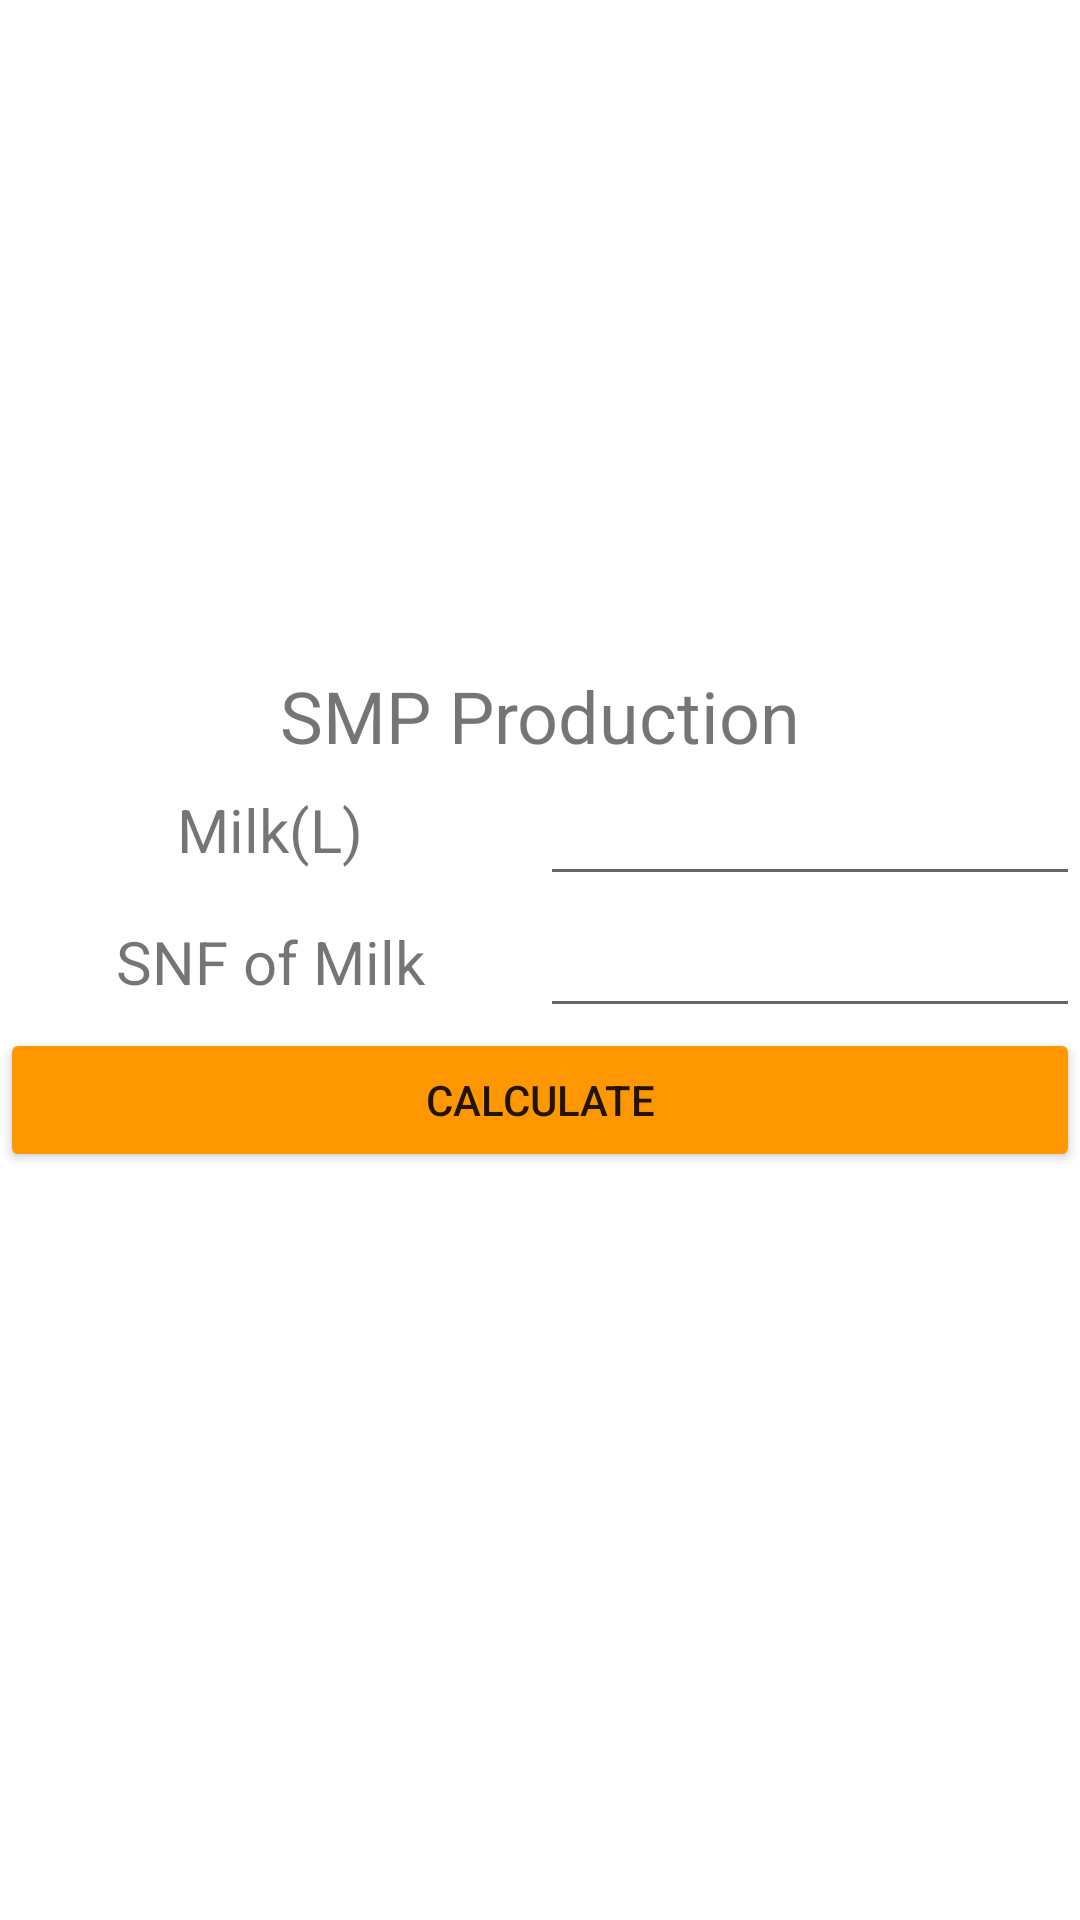

This screen was rendered from an Android layout file. Write that file and the resources it references.
<!-- AndroidManifest.xml: application theme Theme.DairyCalculator -->
<!-- res/layout/activity_smpproduction.xml -->
<?xml version="1.0" encoding="utf-8"?>
<LinearLayout xmlns:android="http://schemas.android.com/apk/res/android"
    xmlns:app="http://schemas.android.com/apk/res-auto"
    xmlns:tools="http://schemas.android.com/tools"
    android:layout_width="match_parent"
    android:layout_height="match_parent"
    android:orientation="vertical"
    android:gravity="center"
    tools:context=".SMPProduction">
    <LinearLayout
        android:layout_width="match_parent"
        android:layout_height="wrap_content"
        android:gravity="center"
        android:orientation="horizontal">

        <TextView
            android:id="@+id/textView20"
            android:layout_width="match_parent"
            android:layout_height="wrap_content"
            android:layout_weight="1"
            android:gravity="center"
            android:text="@string/smpProductionCalculator"
            android:textSize="24sp" />
    </LinearLayout>

    <LinearLayout
        android:layout_width="match_parent"
        android:layout_height="wrap_content"
        android:gravity="center"
        android:orientation="horizontal">

        <TextView
            android:id="@+id/textView22"
            android:layout_width="match_parent"
            android:layout_height="wrap_content"
            android:layout_weight="1"
            android:gravity="center"
            android:text="@string/milkLiter"
            android:textSize="20sp" />

        <EditText
            android:id="@+id/milkInLiter"
            android:layout_width="match_parent"
            android:layout_height="wrap_content"
            android:layout_weight="1"
            android:ems="10"
            android:gravity="center"
            android:inputType="numberDecimal"
            android:textSize="20sp" />
    </LinearLayout>

    <LinearLayout
        android:layout_width="match_parent"
        android:layout_height="wrap_content"
        android:gravity="center"
        android:orientation="horizontal">

        <TextView
            android:id="@+id/textView23"
            android:layout_width="match_parent"
            android:layout_height="wrap_content"
            android:layout_weight="1"
            android:gravity="center"
            android:text="@string/SNFMilk"
            android:textSize="20sp" />

        <EditText
            android:id="@+id/SNFOfMilk"
            android:layout_width="match_parent"
            android:layout_height="wrap_content"
            android:layout_weight="1"
            android:ems="10"
            android:gravity="center"
            android:inputType="numberDecimal"
            android:textSize="20sp" />
    </LinearLayout>

    <LinearLayout
        android:layout_width="match_parent"
        android:layout_height="wrap_content"
        android:gravity="center"
        android:orientation="vertical">

        <Button
            android:id="@+id/calculate"
            android:layout_width="match_parent"
            android:layout_height="wrap_content"
            android:backgroundTint="#FF9800"
            android:gravity="center"
            android:text="@string/calculate" />

        <TextView
            android:id="@+id/result"
            android:layout_width="match_parent"
            android:layout_height="wrap_content"
            android:gravity="center"
            android:textSize="20sp" />
    </LinearLayout>
</LinearLayout>
<!-- resources referenced by this layout -->
<resources>
  <string name="SNFMilk">SNF of Milk</string>
  <string name="calculate">Calculate</string>
  <string name="milkLiter">Milk(L)</string>
  <string name="smpProductionCalculator">SMP Production</string>
  <style name="Theme.DairyCalculator" parent="Theme.MaterialComponents.Light.NoActionBar">
          
          <item name="colorPrimary">@color/purple_500</item>
          <item name="colorPrimaryVariant">@android:color/holo_orange_dark</item>
          <item name="colorOnPrimary">@color/white</item>
          
          <item name="colorSecondary">@color/teal_200</item>
          <item name="colorSecondaryVariant">@color/teal_700</item>
          <item name="colorOnSecondary">@color/black</item>
          
          <item name="android:statusBarColor">?attr/colorPrimaryVariant</item>
          
      </style>
  <!-- not gathered from this repository: default colours our renderer supplied (Android Studio template values) -->
  <color name="purple_500">#FF6200EE</color>
  <color name="teal_200">#FF03DAC5</color>
  <color name="teal_700">#FF018786</color>
  <color name="black">#FF000000</color>
  <color name="white">#FFFFFFFF</color>
</resources>
